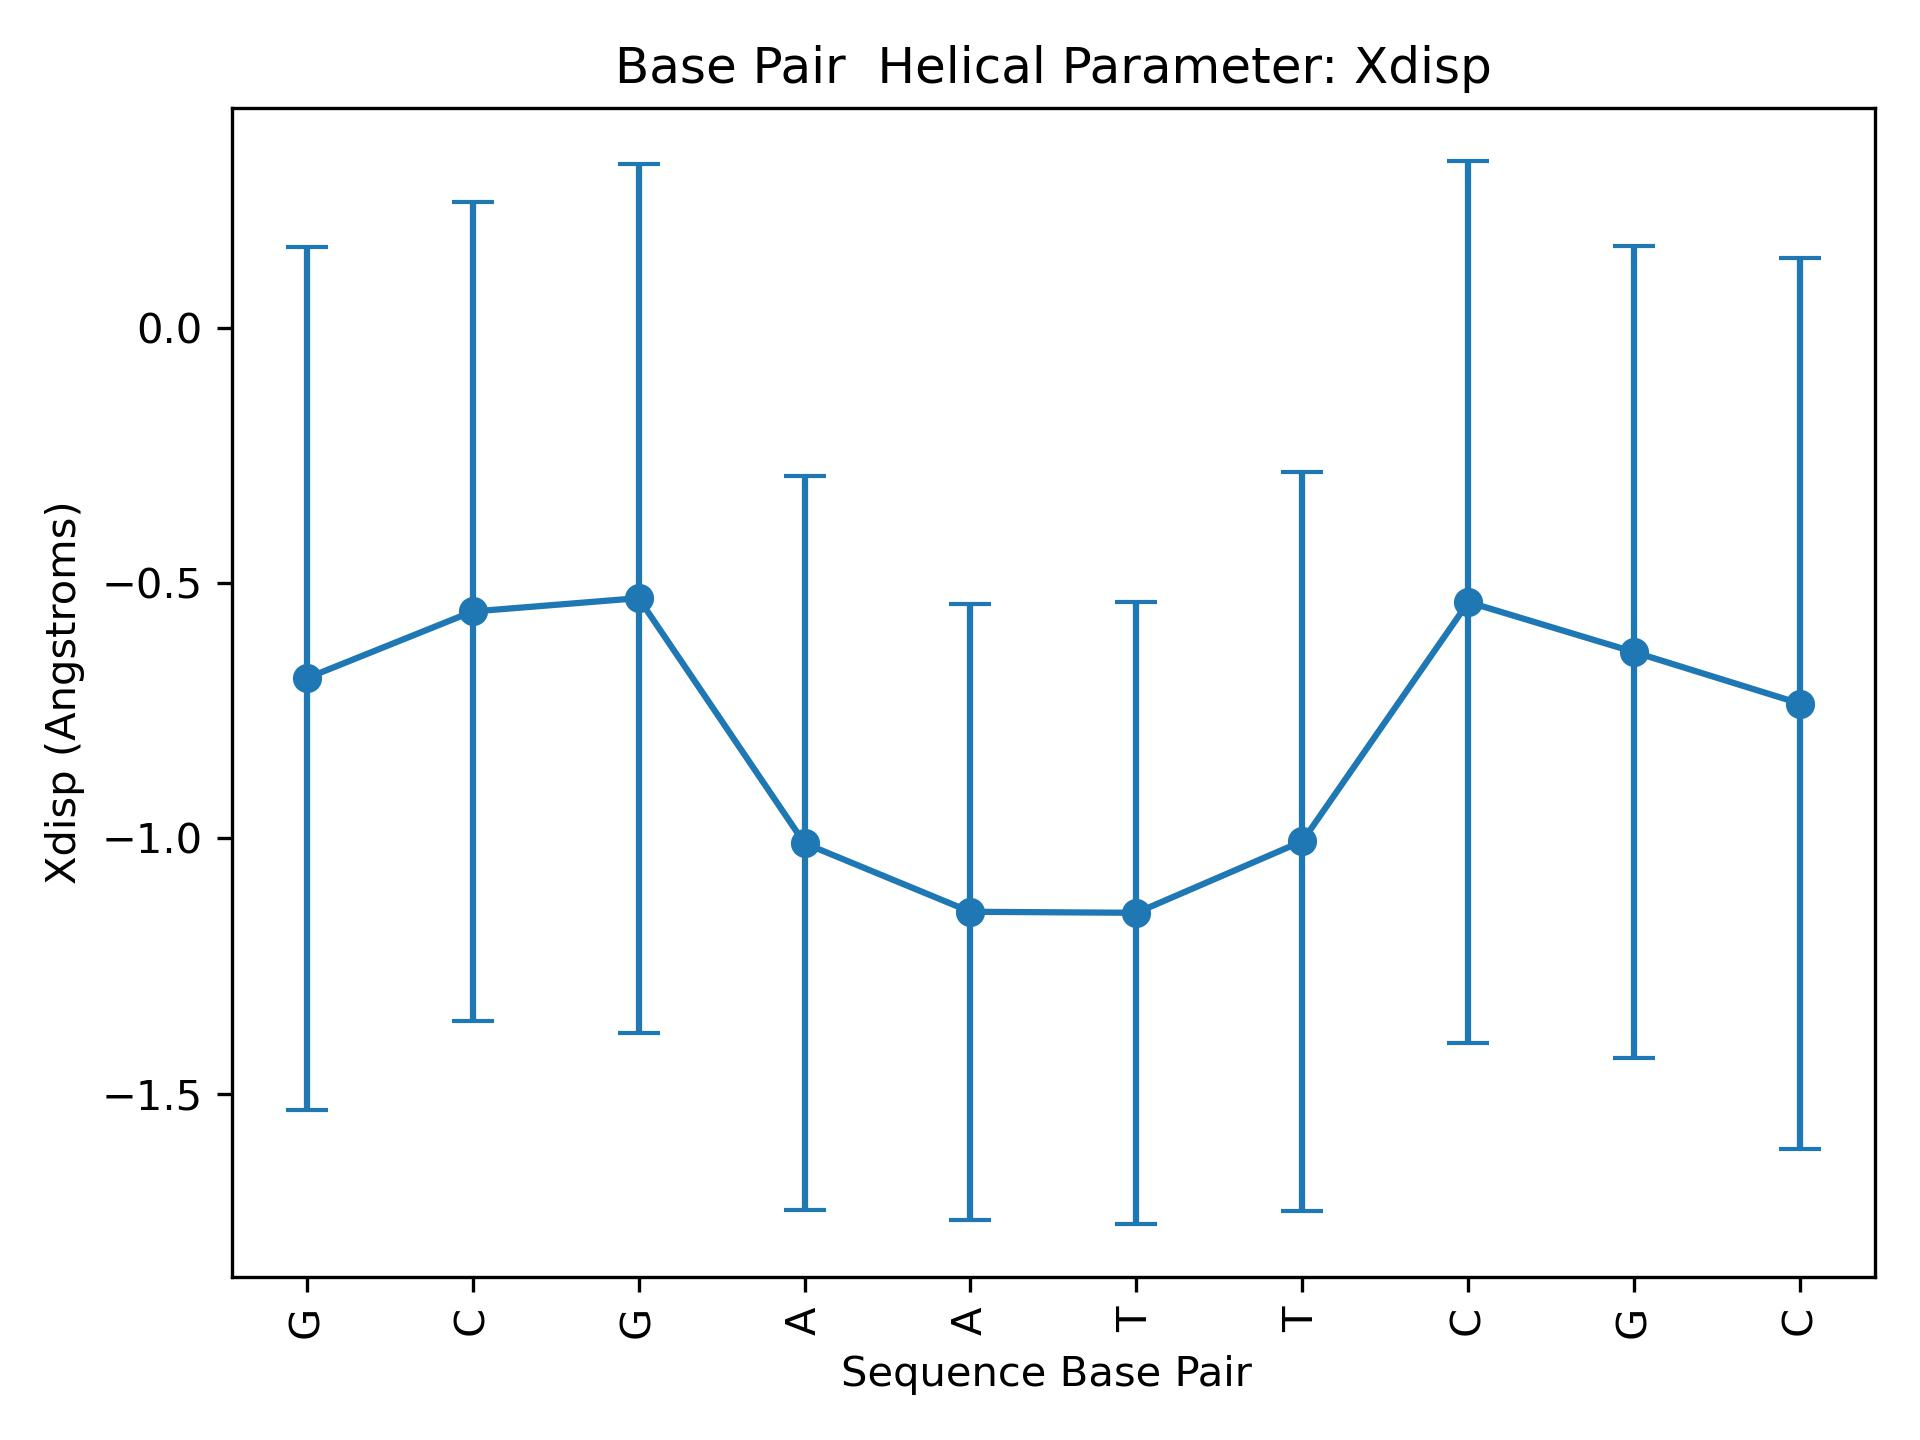

The data file committed next to this chart (first rows):
Base Pair, mean, std
G, -0.6859, 0.8457
C, -0.5552, 0.8032
G, -0.529, 0.8515
A, -1.009, 0.7192
A, -1.144, 0.604
T, -1.146, 0.6095
T, -1.005, 0.7242
C, -0.5367, 0.8642
G, -0.6348, 0.7963
C, -0.7359, 0.8733
